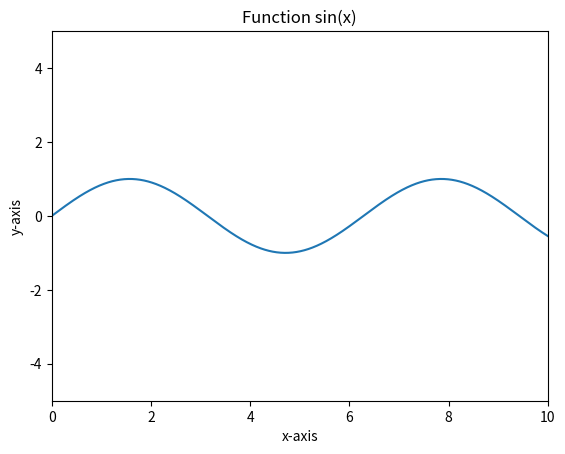

Python code for this plot: (Note: this script raises an exception after producing the figure.)
import numpy as np
import matplotlib.pyplot as plt
x = np.linspace(0, 10, 1000)
y = np.sin(x)
fig = plt.figure()
ax = plt.axes()
ax.plot(x, y)
plt.xlabel("x-axis")  # Adds label for the x-line.
plt.ylabel("y-axis")  # Adds label for the y-line.
plt.title("Function sin(x)")  # Creates title.
plt.xlim(0, 10)  # set limit for x-axis.
plt.ylim(-5, 5)  # set limit for y-axis.
plt.savefig("3. Data Visualization/fig2.png")
plt.show()
